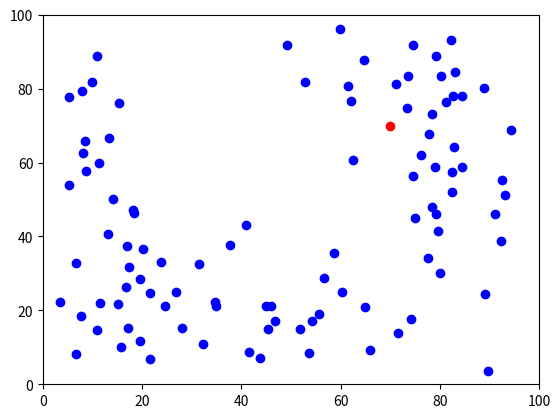

Recreate this plot in Python.
import numpy as np
import csv
import matplotlib.pyplot as plt
from matplotlib.animation import FuncAnimation


class Boid:
    def __init__(self, x, y, vx, vy):
        self.position = np.array([x, y], dtype=float)
        self.velocity = np.array([vx, vy], dtype=float)


def cohesion(boid, other_boids):
    if not other_boids:
        return np.zeros(2)

    center_of_mass = np.mean([other.position for other in other_boids], axis=0)
    distance = np.linalg.norm(center_of_mass - boid.position)
    if distance == 0:
        return np.zeros(2)
    cohesion_force = (center_of_mass - boid.position) / distance
    return cohesion_force


def separation(boid, other_boids, min_distance=5.0):
    separation_force = np.zeros(2)
    for other in other_boids:
        distance = np.linalg.norm(boid.position - other.position)
        if distance < min_distance and distance != 0:
            separation_force += (boid.position - other.position) / distance
    return separation_force


def alignment(boid, other_boids):
    if not other_boids:
        return np.zeros(2)

    average_velocity = np.mean(
        [other.velocity for other in other_boids], axis=0)
    distance = np.linalg.norm(average_velocity - boid.velocity)
    if distance == 0:
        return np.zeros(2)
    alignment_force = (average_velocity - boid.velocity) / distance
    return alignment_force


def obstacle_avoidance(boid, obstacle_position, avoidance_distance=10.0):
    # Calculate the force to avoid the obstacle
    to_obstacle = obstacle_position - boid.position
    distance = np.linalg.norm(to_obstacle)

    if distance < avoidance_distance and distance != 0:
        avoidance_force = -to_obstacle / distance  # Move away from the obstacle
    else:
        avoidance_force = np.zeros(2)

    return avoidance_force


def decision_making(boid, other_boids, behaviors, obstacle_position):
    # Implement decision-making using selected behaviors
    cohesion_force = cohesion(boid, other_boids)
    separation_force = separation(boid, other_boids)
    alignment_force = alignment(boid, other_boids)
    obstacle_avoidance_force = obstacle_avoidance(boid, obstacle_position)

    # Adjust the weights of forces based on provided behaviors
    weights = {'cohesion': 2.0, 'separation': 1.0,
               'alignment': 2.0, 'obstacle_avoidance': 1.0}

    total_force = (
        weights['cohesion'] * cohesion_force +
        weights['separation'] * separation_force +
        weights['alignment'] * alignment_force +
        weights['obstacle_avoidance'] * obstacle_avoidance_force
    )

    # Update boid's velocity based on the calculated forces
    boid.velocity += total_force

    # Update boid's position based on velocity
    boid.position += boid.velocity

    # Boundary check to keep boids within the frame
    boid.position = np.clip(boid.position, 0, 100)


def update_boids(boids, obstacle_position):
    for boid in boids:
        # Get neighbors within a certain range
        neighbors = [other for other in boids if np.linalg.norm(
            boid.position - other.position) < 30.0]

        # Implement decision-making using cohesion, separation, alignment, and obstacle avoidance
        decision_making(boid, neighbors, [
                        'cohesion', 'separation', 'alignment', 'obstacle_avoidance'], obstacle_position)


def initialize_boids(num_boids):
    boids = []
    for _ in range(num_boids):
        x = np.random.uniform(0, 100)
        y = np.random.uniform(0, 100)
        vx = np.random.uniform(-1, 1)
        vy = np.random.uniform(-1, 1)
        boids.append(Boid(x, y, vx, vy))
    return boids


def animate(step, boids, obstacle_position, sc, obstacle_sc):
    update_boids(boids, obstacle_position)
    x = [boid.position[0] for boid in boids]
    y = [boid.position[1] for boid in boids]
    sc.set_offsets(np.c_[x, y])
    obstacle_sc.set_offsets(obstacle_position)
    return sc, obstacle_sc


def save_to_csv(boids, filename):
    with open(filename, 'a', newline='') as file:
        writer = csv.writer(file)
        for boid in boids:
            writer.writerow([boid.position[0], boid.position[1],
                            boid.velocity[0], boid.velocity[1]])


def run_simulation(num_boids, steps, filename):
    boids = initialize_boids(num_boids)
    obstacle_position = np.array([70, 70], dtype=float)

    # Create a scatter plot for boid positions and obstacle
    fig, ax = plt.subplots()
    sc = ax.scatter([], [], marker='o', c='blue')
    obstacle_sc = ax.scatter(
        obstacle_position[0], obstacle_position[1], marker='o', c='red')

    ax.set_xlim(0, 100)
    ax.set_ylim(0, 100)

    anim = FuncAnimation(fig, animate, fargs=(
        boids, obstacle_position, sc, obstacle_sc), frames=steps, interval=50, blit=True)

    plt.show()

    # Save positions and velocities to CSV at the end of the simulation
    save_to_csv(boids, filename)


# Run simulation with 100 boids for 200 steps
run_simulation(100, 200, 'simulation_Explored_Model_100_boids.csv')
